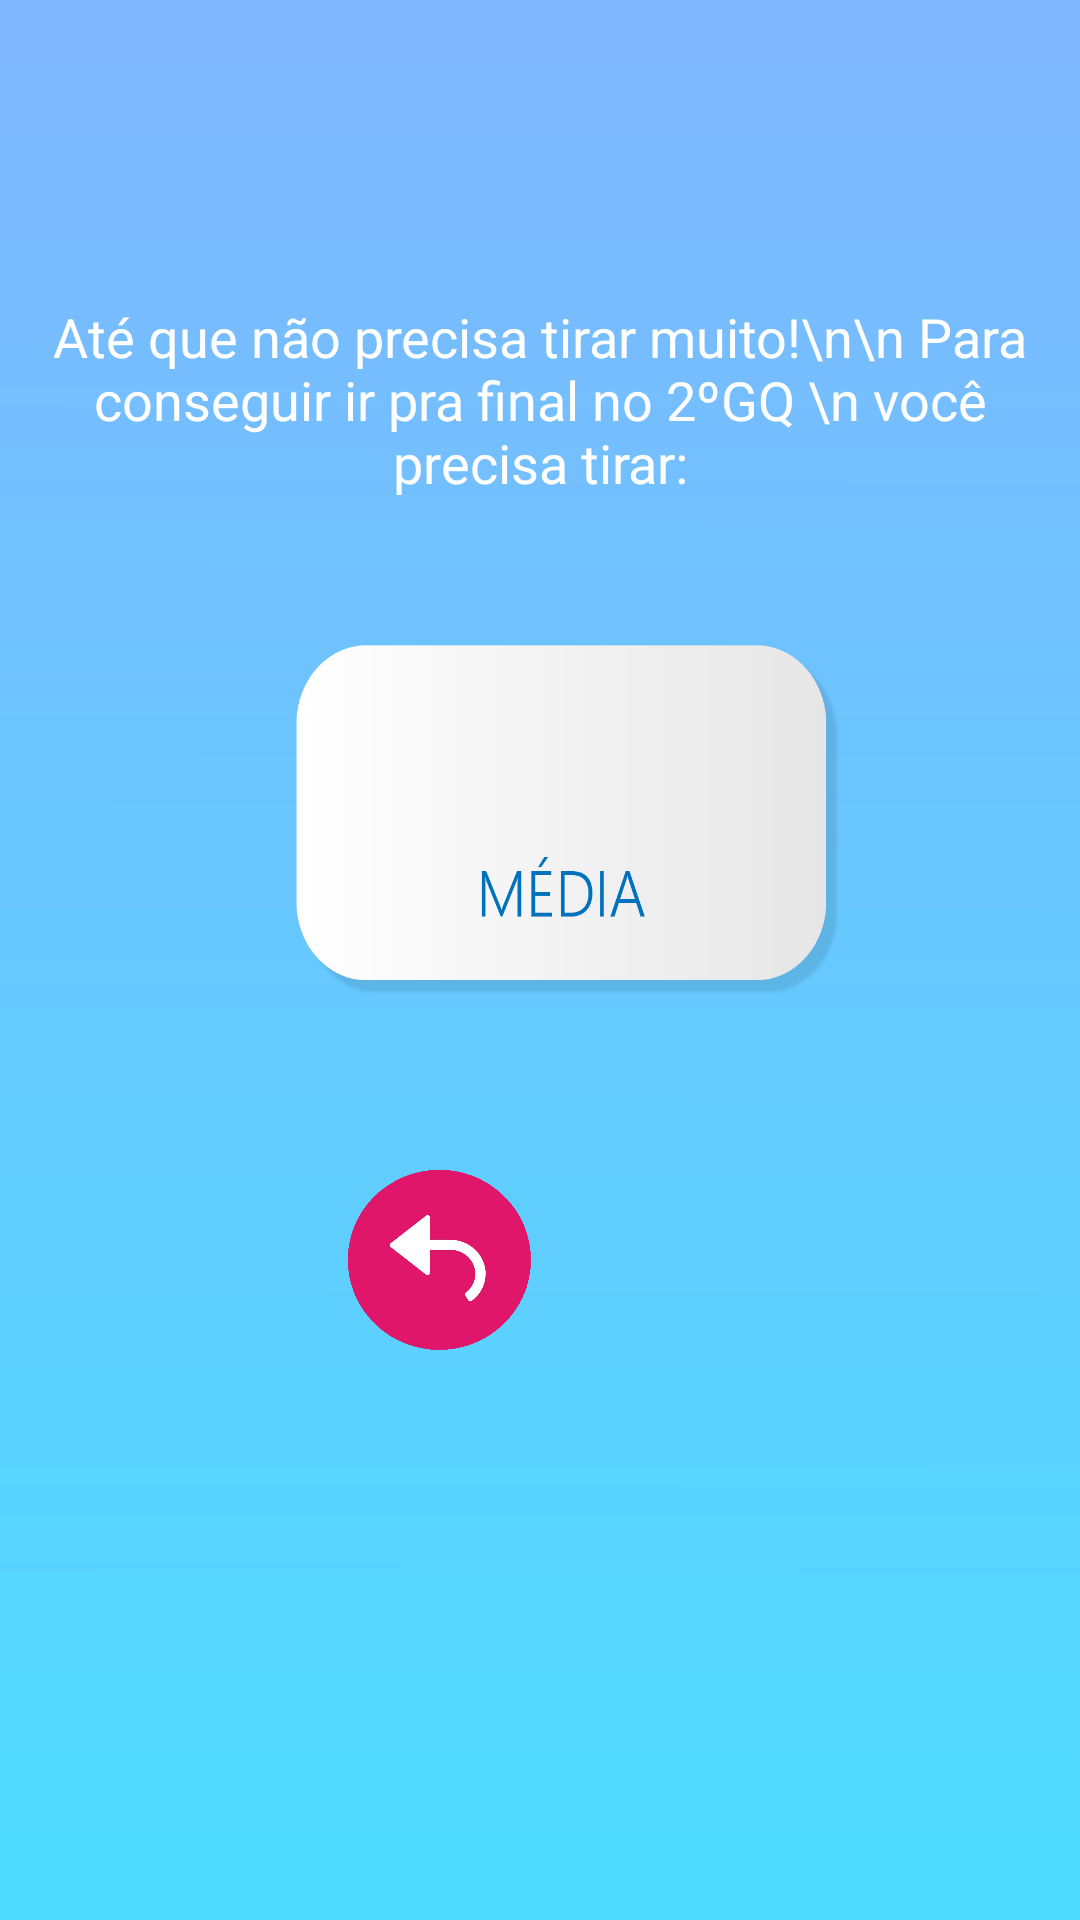

The Android layout XML behind this screen, and the referenced resources:
<!-- AndroidManifest.xml: application theme AppTheme -->
<!-- res/layout/activity_ir_pra_final_resultado_bom.xml -->
<?xml version="1.0" encoding="utf-8"?>
<RelativeLayout xmlns:android="http://schemas.android.com/apk/res/android"
    xmlns:app="http://schemas.android.com/apk/res-auto"
    xmlns:tools="http://schemas.android.com/tools"
    android:layout_width="match_parent"
    android:layout_height="match_parent"
    android:background="@drawable/l"
    tools:context=".IrPraFinalResultadoBom">

        android:translationY="-130dp" />

    <TextView
        android:id="@+id/ApResultado"
        android:layout_width="wrap_content"
        android:layout_height="wrap_content"
        android:layout_centerInParent="true"
        android:textColor="#4682B4"
        android:textSize="36sp"
        android:translationY="-70dp" />

    <TextView xmlns:android="http://schemas.android.com/apk/res/android"

        android:id="@+id/textView14"
        android:layout_width="fill_parent"
        android:layout_height="wrap_content"
        android:gravity="center"
        android:text="Até que não precisa tirar muito!\n\n Para conseguir ir pra final no 2ºGQ \n você precisa tirar:"

        android:textAppearance="?android:attr/textAppearanceMedium"
        android:textColor="#FFFF"
        android:textSize="18sp"
        android:translationY="100dp" />


    <Button
        android:id="@+id/home"
        android:layout_width="62dp"
        android:layout_height="61dp"
        android:layout_centerInParent="true"
        android:background="@drawable/icon"
        android:translationX="100px"
        android:translationY="300px" />

    <Button
        android:id="@+id/back"
        android:layout_width="61dp"
        android:layout_height="60dp"
        android:layout_centerInParent="true"
        android:background="@drawable/iconback"
        android:translationX="-100px"
        android:translationY="300px" />


</RelativeLayout>
<!-- resources referenced by this layout -->
<resources>
  <!-- drawable iconback: png bitmap (drawable-v24, 9714 bytes) -->
  <!-- drawable l: png bitmap (drawable-v24, 42639 bytes) -->
  <style name="AppTheme" parent="Theme.AppCompat.Light.DarkActionBar">
          
          <item name="colorPrimary">#D81B60</item>
          <item name="colorPrimaryDark">#D81B60</item>
          <item name="colorAccent">#D81B60</item>
      </style>
</resources>
